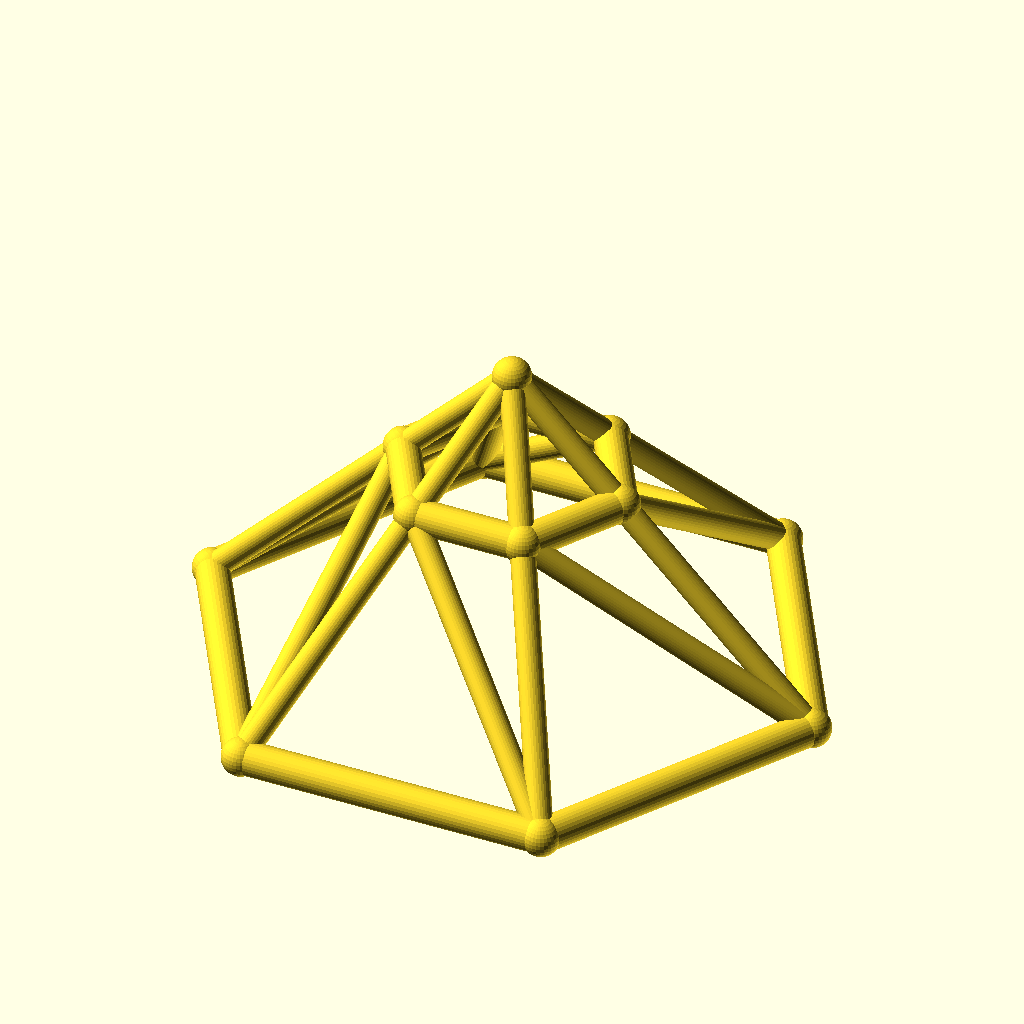
Cell 1 — every parameter at its default value.
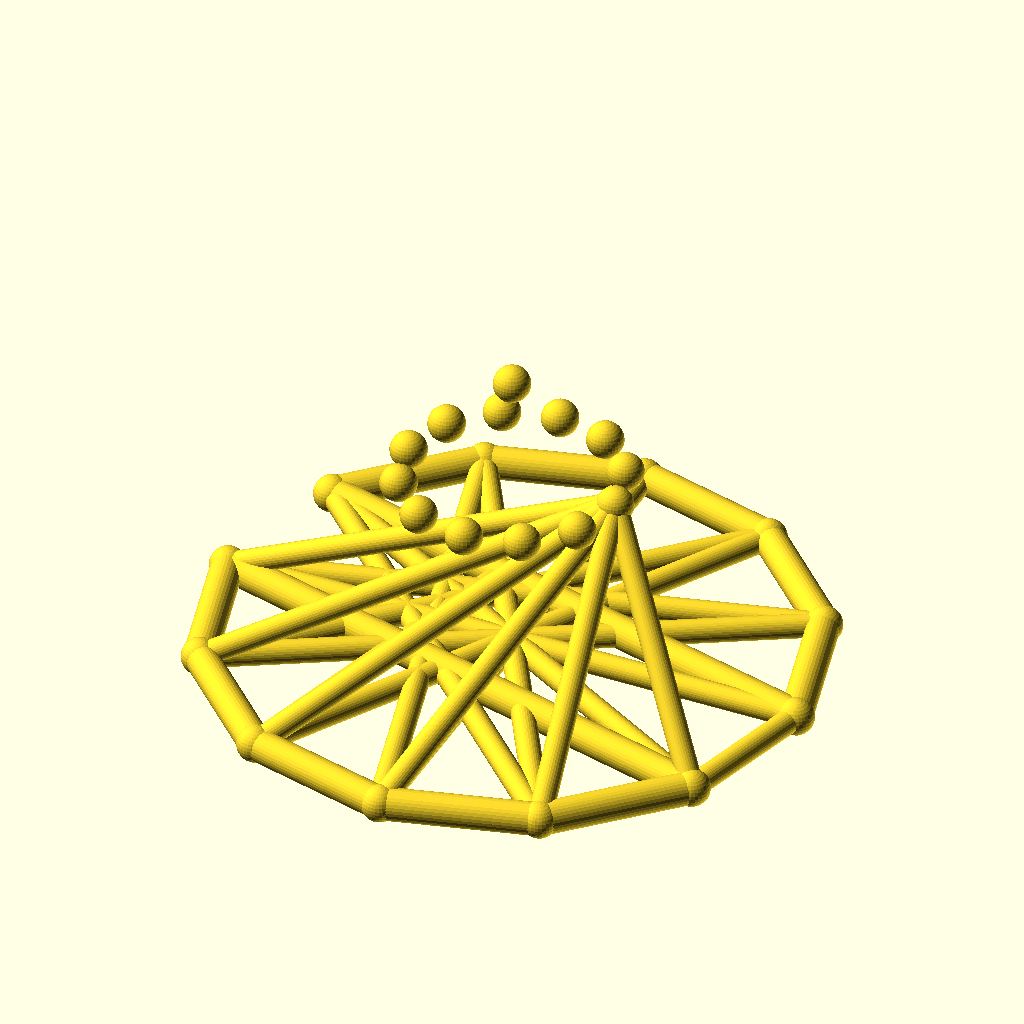
Cell 2: sides = 12 (everything else at default).
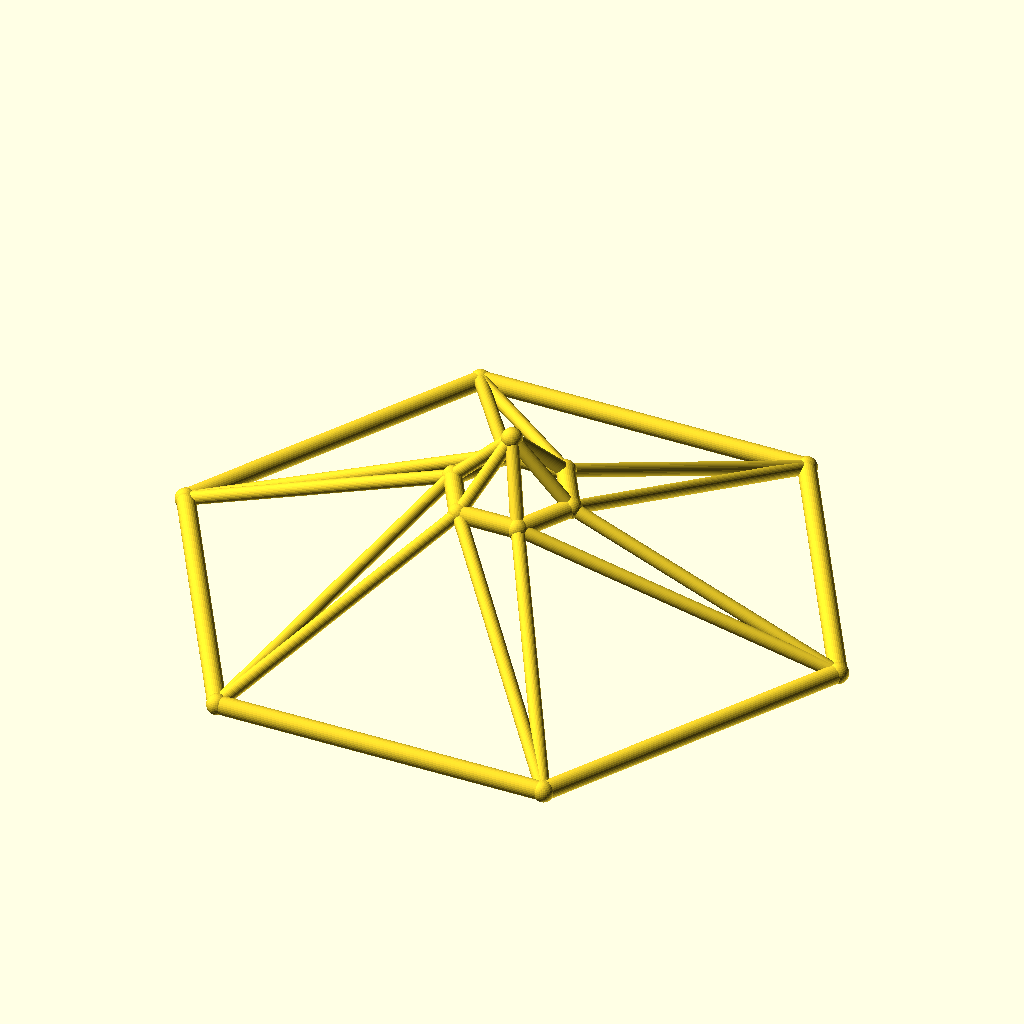
Cell 3: base_r = 110 (everything else at default).
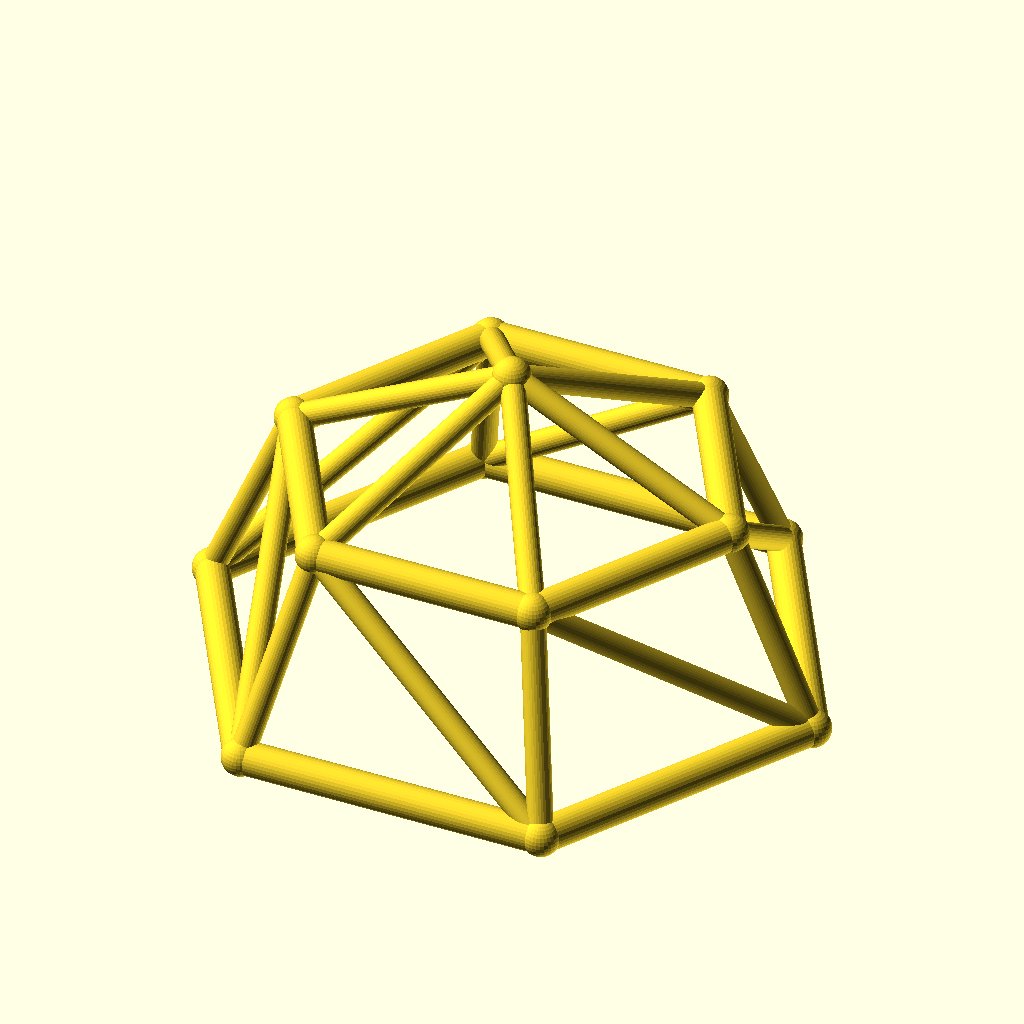
Cell 4: the same model with top_r = 40.
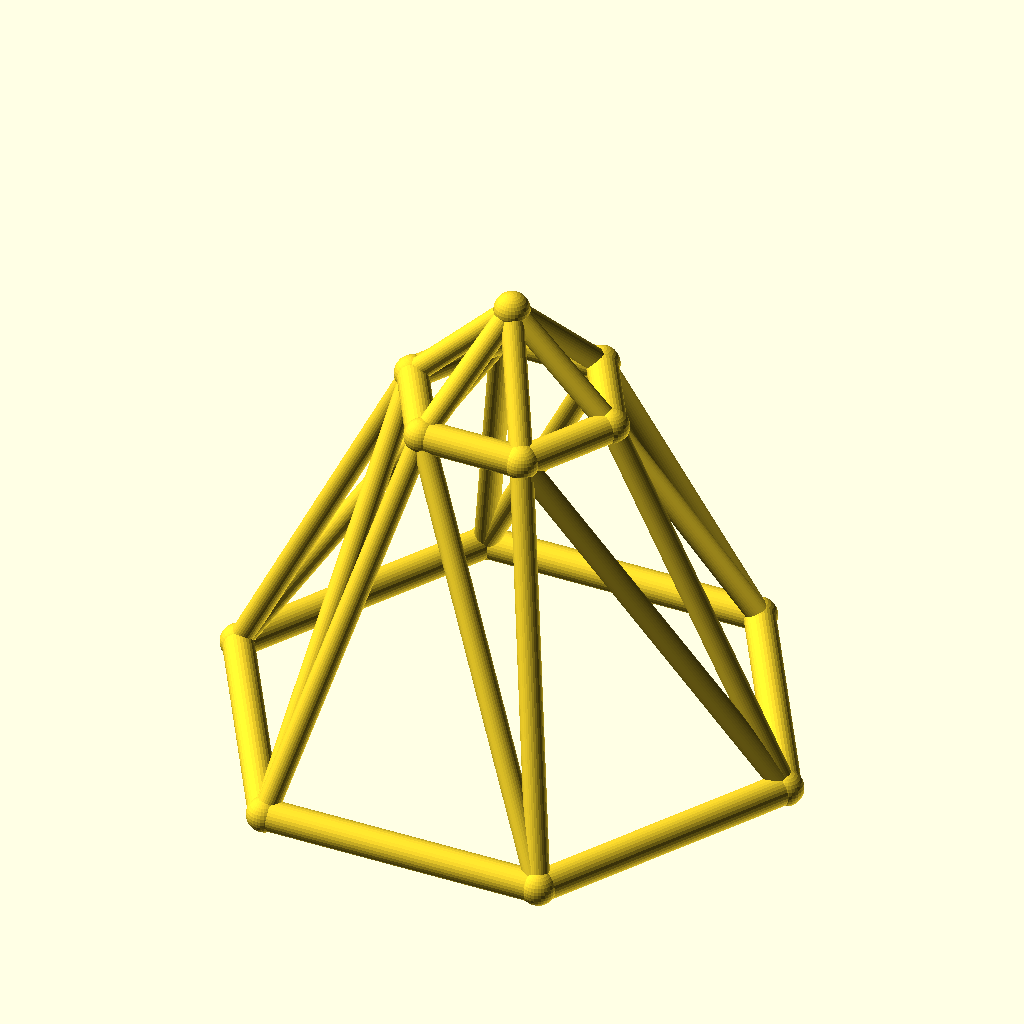
Cell 5 — ring_h set to 70, the other parameters unchanged.
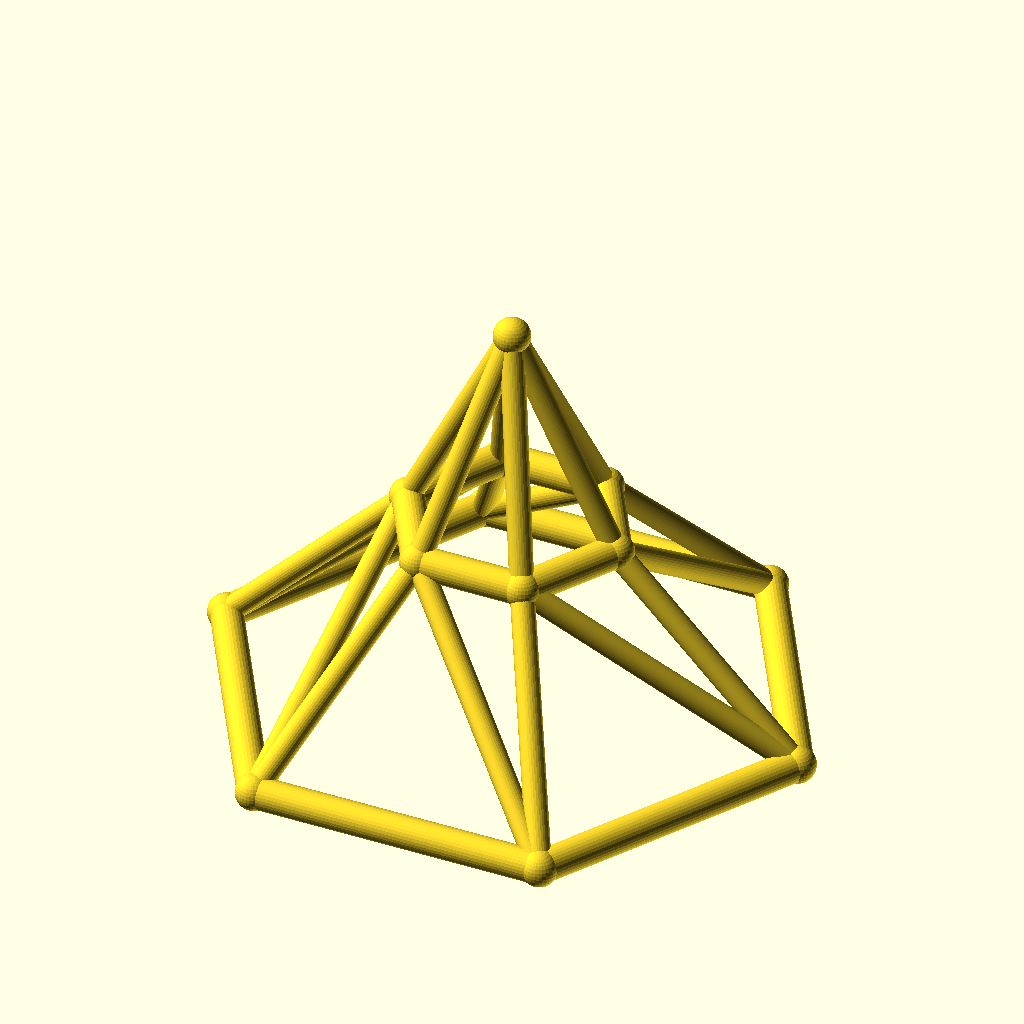
Cell 6: rise = 40 (everything else at default).
All cells are drawn from the same view direction (rotation 55°, 0°, 25°, orthographic, colour scheme Cornfield), but the view is re-fitted for each cell, so position and scale can differ between cells as well as the parameter.
The OpenSCAD source (optional_data/data/wire3/geodome/scene_0122.scad):
$fn = 32;

// ----------------------------------------------------------------------
// Geodesic dome: 6-gon rings, base R55, top R20
// ----------------------------------------------------------------------

// --- parameters (mm) ---
sides = 6;                // polygon order of both rings
base_r = 55;              // base ring radius
top_r = 20;               // top ring radius
ring_h = 35;              // height of the top ring
rise = 20;                // apex rise above the top ring
twist = 0;                // angular offset of the top ring, degrees
chord_r = 3;              // ring member radius
brace_r = 2.2;            // web member radius
joint_r = 3.4;            // joint ball radius

bbox_x = 116.8;  // overall X, joints included
bbox_y = 102.06;  // overall Y, joints included
bbox_z = 61.8;  // overall Z, joints included
chord_d = 2 * chord_r;  // ring stock diameter
brace_d = 2 * brace_r;  // web stock diameter
apex_z = ring_h + rise;  // apex height
nodes = concat([for (i = [0 : sides - 1]) [base_r * cos(i * 360 / sides), base_r * sin(i * 360 / sides), 0]], [for (i = [0 : sides - 1]) [top_r * cos(i * 360 / sides + twist), top_r * sin(i * 360 / sides + twist), ring_h]], [[0, 0, apex_z]]);

module member(a, b, r) {
  /* round stock from joint a to joint b, ends buried in the joint balls */
  d = b - a;
  length = norm(d);
  translate(a) rotate([0, acos(d[2] / length), atan2(d[1], d[0])])
    cylinder(h = length, r = r);
}

module joint(p, r) {
  /* ball at the joint centre, fatter than every member meeting there */
  translate(p) sphere(r = r);
}

/* members - each call is one graph edge */
member(nodes[0], nodes[1], chord_r);
member(nodes[1], nodes[2], chord_r);
member(nodes[2], nodes[3], chord_r);
member(nodes[3], nodes[4], chord_r);
member(nodes[4], nodes[5], chord_r);
member(nodes[5], nodes[0], chord_r);
member(nodes[6], nodes[7], chord_r);
member(nodes[7], nodes[8], chord_r);
member(nodes[8], nodes[9], chord_r);
member(nodes[9], nodes[10], chord_r);
member(nodes[10], nodes[11], chord_r);
member(nodes[11], nodes[6], chord_r);
member(nodes[0], nodes[6], brace_r);
member(nodes[6], nodes[1], brace_r);
member(nodes[1], nodes[7], brace_r);
member(nodes[7], nodes[2], brace_r);
member(nodes[2], nodes[8], brace_r);
member(nodes[8], nodes[3], brace_r);
member(nodes[3], nodes[9], brace_r);
member(nodes[9], nodes[4], brace_r);
member(nodes[4], nodes[10], brace_r);
member(nodes[10], nodes[5], brace_r);
member(nodes[5], nodes[11], brace_r);
member(nodes[11], nodes[0], brace_r);
member(nodes[12], nodes[6], brace_r);
member(nodes[12], nodes[7], brace_r);
member(nodes[12], nodes[8], brace_r);
member(nodes[12], nodes[9], brace_r);
member(nodes[12], nodes[10], brace_r);
member(nodes[12], nodes[11], brace_r);

/* joint balls */
for (p = nodes) joint(p, joint_r);
Parameter table extracted from the source (name, type, default, range or options):
sides: number, default 6
base_r: number, default 55
top_r: number, default 20
ring_h: number, default 35
rise: number, default 20
twist: number, default 0
chord_r: number, default 3
brace_r: number, default 2.2
joint_r: number, default 3.4
bbox_x: number, default 116.8
bbox_y: number, default 102.06
bbox_z: number, default 61.8
